2-way image classification set "ReadText10second" from GitHub (Xrwh/PDNet); label vocabulary: healthy control image, PD image.

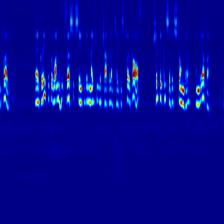
Label: healthy control image

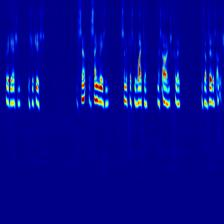
Label: PD image

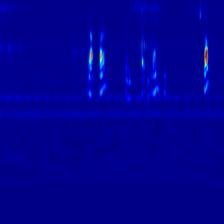
Label: PD image

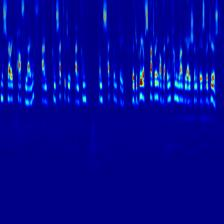
Label: healthy control image

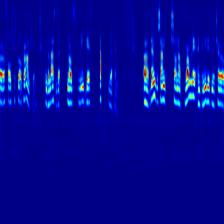
Label: healthy control image

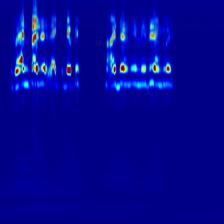
Label: PD image
